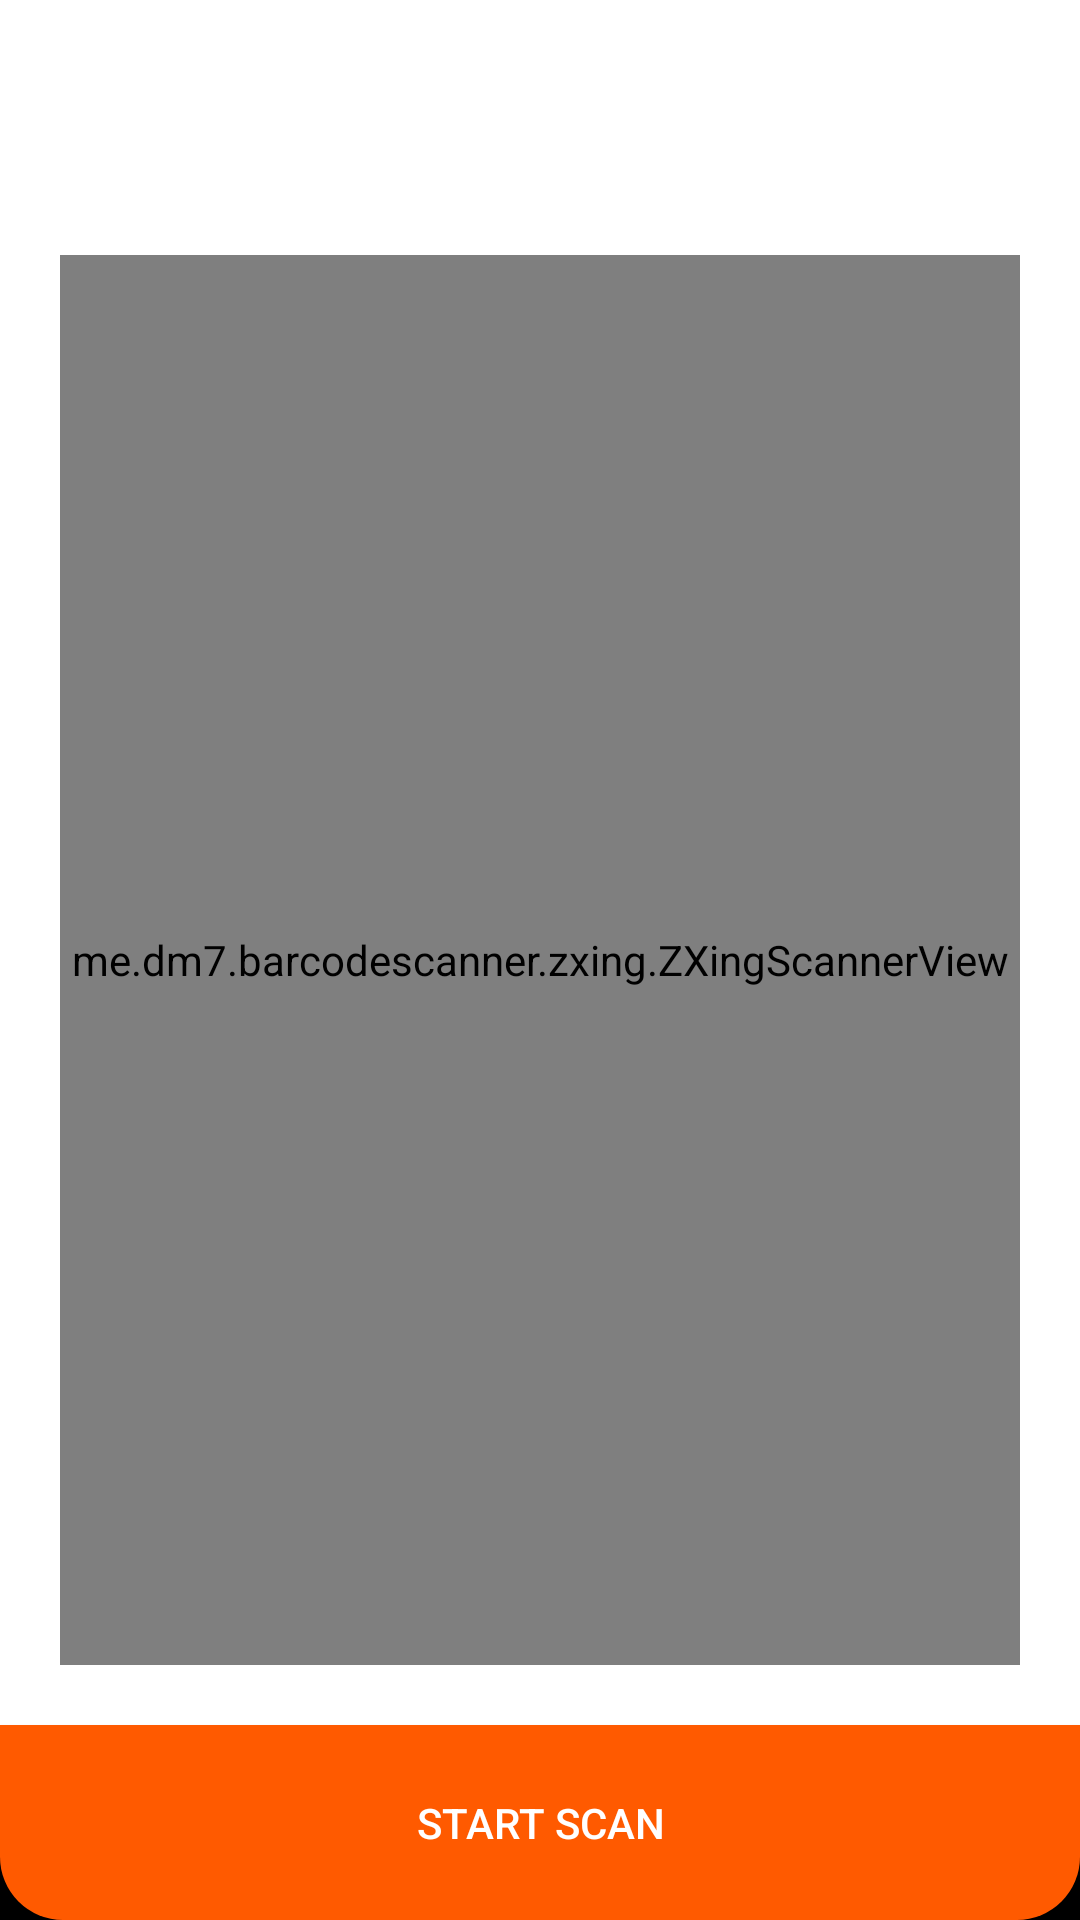

Android layout source for this screen:
<!-- AndroidManifest.xml: application theme Theme.Design.NoActionBar -->
<!-- res/layout/activity_q_r.xml -->
<?xml version="1.0" encoding="utf-8"?>
<androidx.constraintlayout.widget.ConstraintLayout xmlns:android="http://schemas.android.com/apk/res/android"
    xmlns:app="http://schemas.android.com/apk/res-auto"
    xmlns:tools="http://schemas.android.com/tools"
    android:layout_width="match_parent"
    android:layout_height="match_parent"
    android:background="@android:color/black"
    tools:context=".QRActivity">

    <TextView
        android:id="@+id/welcome_text"
        android:layout_width="match_parent"
        android:layout_height="65dp"
        app:layout_constraintTop_toTopOf="parent"
        app:layout_constraintLeft_toLeftOf="parent"
        app:layout_constraintRight_toRightOf="parent"
        app:layout_constraintBottom_toBottomOf="parent"
        app:layout_constraintVertical_bias="0"
        android:background="@color/white"/>

    <LinearLayout
        android:id="@+id/linearLayout"
        android:layout_width="match_parent"
        android:layout_height="0dp"
        android:orientation="vertical"
        android:background="@color/white"
        app:layout_constraintBottom_toTopOf="@+id/start_scan"
        app:layout_constraintLeft_toLeftOf="parent"
        app:layout_constraintRight_toRightOf="parent"
        app:layout_constraintTop_toBottomOf="@+id/welcome_text">

        <me.dm7.barcodescanner.zxing.ZXingScannerView
            android:id="@+id/zxscan"
            android:layout_width="match_parent"
            android:layout_height="match_parent"
            android:layout_margin="20dp"
            android:layout_above="@+id/layout_result"/>


    </LinearLayout>

    <Button
        android:id="@+id/start_scan"
        android:layout_width="match_parent"
        android:layout_height="65dp"
        android:background="@drawable/bottom_button_bg"
        android:text="Start Scan"
        android:textColor="@color/white"
        app:layout_constraintBottom_toBottomOf="parent"
        app:layout_constraintEnd_toEndOf="parent"
        app:layout_constraintStart_toStartOf="parent"
        app:layout_constraintTop_toTopOf="parent"
        app:layout_constraintVertical_bias="1"/>

</androidx.constraintlayout.widget.ConstraintLayout>
<!-- resources referenced by this layout -->
<resources>
  <color name="white">#ffffff</color>
  <!-- drawable bottom_button_bg (drawable) -->
  <?xml version="1.0" encoding="utf-8"?>
  <shape xmlns:android="http://schemas.android.com/apk/res/android"
      android:shape="rectangle">
  
      <corners android:bottomLeftRadius="21dp"
          android:bottomRightRadius="21dp"/>
      <solid android:color="@color/colorAccent"/>
  </shape>
  <color name="colorAccent">#FF5A00</color>
</resources>
